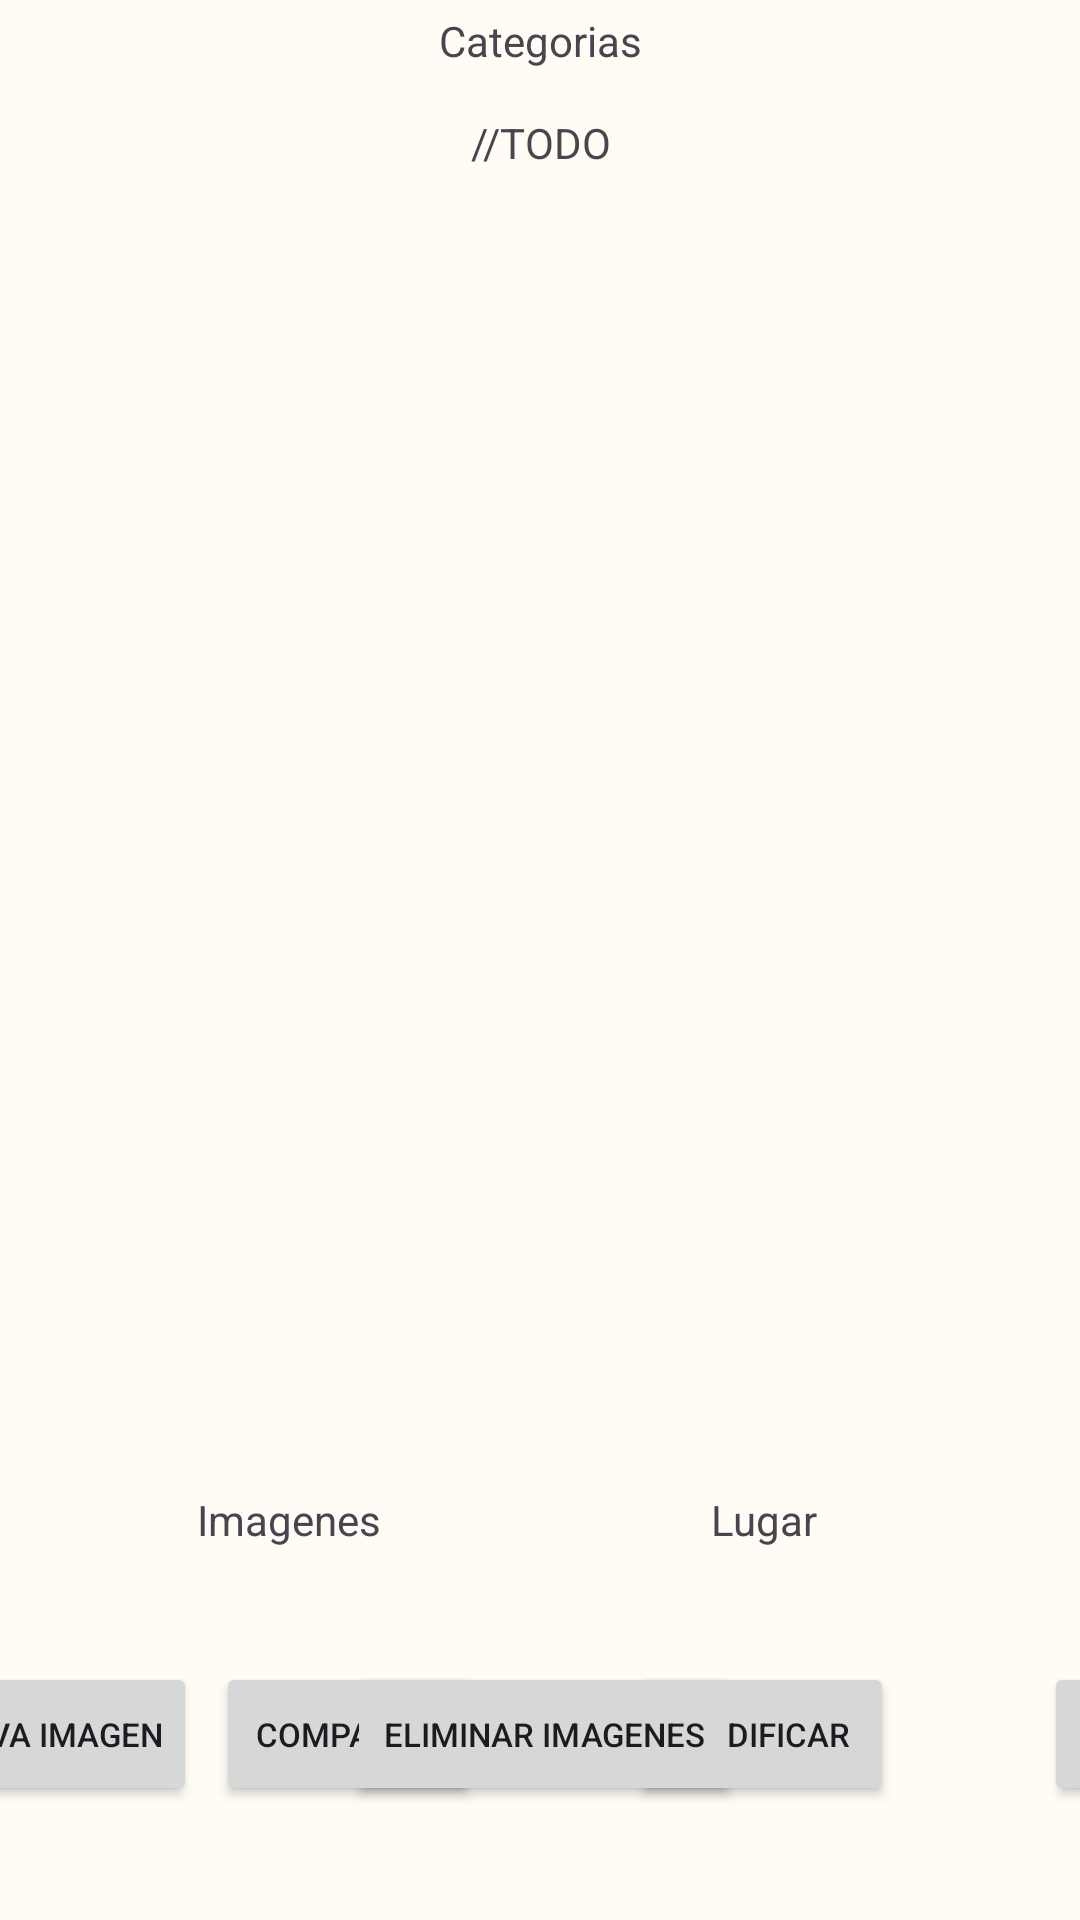

Produce the Android XML layout that renders to this screen, including the resource entries it uses.
<!-- AndroidManifest.xml: application theme Theme.QRemember -->
<!-- res/layout/activity_popup_lugar.xml -->
<?xml version="1.0" encoding="utf-8"?>
<androidx.constraintlayout.widget.ConstraintLayout xmlns:android="http://schemas.android.com/apk/res/android"
    xmlns:app="http://schemas.android.com/apk/res-auto"
    android:id="@+id/linearLayout3"
    android:layout_width="match_parent"
    android:layout_height="match_parent"
    android:orientation="vertical">


    <TextView
        android:id="@+id/textView3"
        android:layout_width="wrap_content"
        android:layout_height="wrap_content"
        android:layout_marginTop="4dp"
        android:minHeight="25dp"
        android:text="@string/categorias"
        app:layout_constraintEnd_toEndOf="parent"
        app:layout_constraintStart_toStartOf="parent"
        app:layout_constraintTop_toTopOf="parent" />

    <TextView
        android:id="@+id/tvCategoriasPopup"
        android:layout_width="0dp"
        android:layout_height="wrap_content"
        android:layout_marginTop="9dp"
        android:minHeight="25dp"
        android:text="@string/todo"
        android:textAlignment="center"
        app:layout_constraintEnd_toEndOf="parent"
        app:layout_constraintStart_toStartOf="parent"
        app:layout_constraintTop_toBottomOf="@+id/textView3" />

    <ListView
        android:id="@+id/lvImagenes"
        android:layout_width="0dp"
        android:layout_height="0dp"
        android:layout_marginTop="29dp"
        android:layout_marginBottom="28dp"
        app:layout_constraintBottom_toTopOf="@+id/textView8"
        app:layout_constraintEnd_toEndOf="parent"
        app:layout_constraintStart_toStartOf="parent"
        app:layout_constraintTop_toBottomOf="@+id/tvCategoriasPopup" />

    <Button
        android:id="@+id/btnCompartir"
        android:layout_width="wrap_content"
        android:layout_height="wrap_content"
        android:layout_marginStart="72dp"
        android:layout_marginBottom="38dp"
        android:text="@string/compartir"
        android:textSize="11sp"
        app:layout_constraintBottom_toBottomOf="parent"
        app:layout_constraintStart_toStartOf="parent" />

    <Button
        android:id="@+id/btnModificar"
        android:layout_width="wrap_content"
        android:layout_height="48dp"
        android:layout_marginStart="50dp"
        android:layout_marginTop="38dp"
        android:layout_marginBottom="38dp"
        android:text="@string/modificar"
        android:textSize="11sp"
        app:layout_constraintBottom_toBottomOf="parent"
        app:layout_constraintStart_toEndOf="@+id/btnCompartir"
        app:layout_constraintTop_toBottomOf="@+id/textView8" />

    <Button
        android:id="@+id/btnEliminar"
        android:layout_width="wrap_content"
        android:layout_height="wrap_content"
        android:layout_marginStart="50dp"
        android:layout_marginBottom="38dp"
        android:text="@string/eliminar"
        android:textSize="11sp"
        app:layout_constraintBottom_toBottomOf="parent"
        app:layout_constraintStart_toEndOf="@+id/btnModificar" />

    <Button
        android:id="@+id/btnEliminarImagen"
        android:layout_width="wrap_content"
        android:layout_height="wrap_content"
        android:layout_marginEnd="113dp"
        android:layout_marginBottom="38dp"
        android:text="@string/eliminar_imagen"
        android:textSize="11sp"
        app:layout_constraintBottom_toBottomOf="parent"
        app:layout_constraintEnd_toEndOf="parent" />

    <Button
        android:id="@+id/btnNuevaImagen"
        android:layout_width="wrap_content"
        android:layout_height="wrap_content"
        android:layout_marginEnd="50dp"
        android:layout_marginBottom="38dp"
        android:text="@string/nueva_imagen"
        android:textSize="11sp"
        app:layout_constraintBottom_toBottomOf="parent"
        app:layout_constraintEnd_toStartOf="@+id/btnEliminarImagen" />

    <TextView
        android:id="@+id/textView8"
        android:layout_width="wrap_content"
        android:layout_height="wrap_content"
        android:layout_marginStart="27dp"
        android:layout_marginBottom="38dp"
        android:text="@string/lugar"
        app:layout_constraintBottom_toTopOf="@+id/btnCompartir"
        app:layout_constraintStart_toStartOf="@+id/btnModificar" />

    <TextView
        android:id="@+id/textView9"
        android:layout_width="wrap_content"
        android:layout_height="wrap_content"
        android:layout_marginTop="28dp"
        android:text="@string/imagenes"
        app:layout_constraintStart_toEndOf="@+id/btnNuevaImagen"
        app:layout_constraintTop_toBottomOf="@+id/lvImagenes" />


</androidx.constraintlayout.widget.ConstraintLayout>
<!-- resources referenced by this layout -->
<resources>
  <string name="categorias">Categorias</string>
  <string name="compartir">Compartir</string>
  <string name="eliminar">Eliminar</string>
  <string name="eliminar_imagen">Eliminar Imagenes</string>
  <string name="imagenes">Imagenes</string>
  <string name="lugar">Lugar</string>
  <string name="modificar">Modificar</string>
  <string name="nueva_imagen">Nueva Imagen</string>
  <string name="todo">//TODO</string>
  <color name="my_app_primary">#476810</color>
  <color name="my_app_primary_dark">#ffd0bcff</color>
  <color name="my_app_secondary">#586249</color>
  <color name="my_app_background">#FEFCF5</color>
  <color name="my_app_error">#BA1A1A</color>
  <color name="my_app_primary_variant">#ACD370</color>
  <color name="my_app_secondary_variant">#213600</color>
  <color name="my_app_surface">#FEFCF5</color>
  <color name="my_app_on_primary">#FFFFFF</color>
  <color name="my_app_on_secondary">#FFFFFF</color>
  <color name="my_app_on_background">#1B1C18</color>
  <color name="my_app_on_error">#FFFFFF</color>
  <color name="my_app_on_surface">#1B1C18</color>
  <color name="mtrl_scrim">#FF018786</color>
  <color name="my_app_primary_inverse">#ACD370</color>
  <color name="my_app_primary_container">#C7F089</color>
  <color name="my_app_on_primary_container">#121F00</color>
  <color name="my_app_secondary_container">#DCE7C7</color>
  <color name="my_app_on_secondary_container">#161E0A</color>
  <color name="my_app_tertiary">#386662</color>
  <color name="my_app_on_tertiary">#FFFFFF</color>
  <color name="my_app_tertiary_container">#BCECE6</color>
  <color name="my_app_on_tertiary_container">#00201E</color>
  <color name="my_app_surface_variant">#E1E4D5</color>
  <color name="my_app_on_surface_variant">#45483D</color>
  <color name="my_app_inverse_surface">#30312C</color>
  <color name="my_app_inverse_on_surface">#F2F1E9</color>
  <color name="my_app_outline">#FF03DAC5</color>
  <color name="my_app_error_container">#FFDAD6</color>
  <color name="my_app_on_error_container">#410002</color>
</resources>
